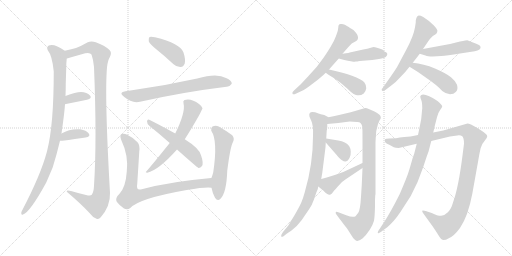
t = 0.00 s
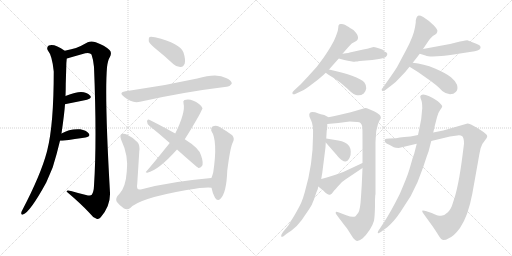
t = 3.37 s
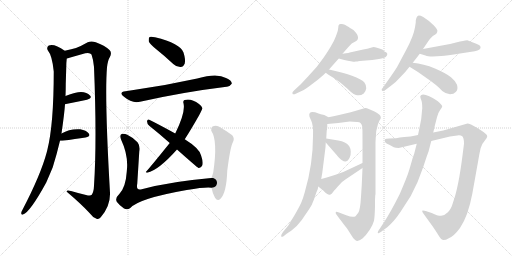
t = 6.73 s
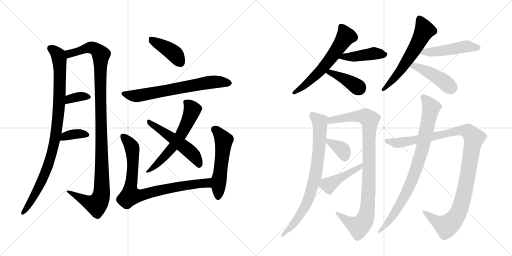
t = 10.10 s
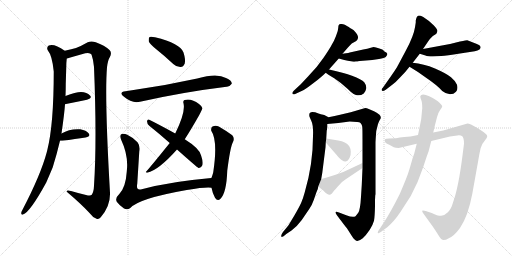
t = 13.46 s
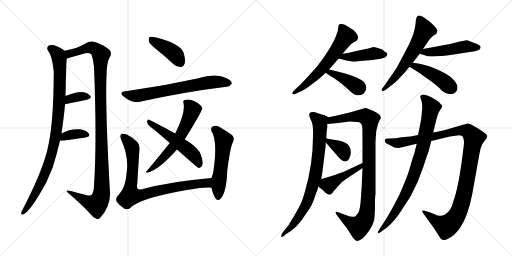
t = 16.83 s

The animated SVG that drew these frames (rendered in a browser with its animation timeline set to each time). Animation: 22 CSS @keyframes rules; one cycle of 16.83 s.

<svg version="1.1" viewBox="0 0 2048 1024" xmlns="http://www.w3.org/2000/svg">
  <g stroke="lightgray" stroke-dasharray="1,1" stroke-width="1" transform="scale(4, 4)">
    <line x1="0" y1="0" x2="256" y2="256"></line>
    <line x1="256" y1="0" x2="0" y2="256"></line>
    <line x1="128" y1="0" x2="128" y2="256"></line>
    <line x1="0" y1="128" x2="256" y2="128"></line>
    <line x1="256" y1="0" x2="512" y2="256"></line>
    <line x1="512" y1="0" x2="256" y2="256"></line>
    <line x1="384" y1="0" x2="384" y2="256"></line>
    <line x1="256" y1="128" x2="512" y2="128"></line>
  </g>
<g transform="scale(1, -1) translate(0, -850)">
   <style type="text/css">
    @keyframes keyframes0 {
      from {
       stroke: black;
       stroke-dashoffset: 959;
       stroke-width: 128;
       }
       76% {
       animation-timing-function: step-end;
       stroke: black;
       stroke-dashoffset: 0;
       stroke-width: 128;
       }
       to {
       stroke: black;
       stroke-width: 1024;
       }
       }
       #make-me-a-hanzi-animation-0 {
         animation: keyframes0 1.030436s both;
         animation-delay: 0.000000s;
         animation-timing-function: linear;
       }
    @keyframes keyframes1 {
      from {
       stroke: black;
       stroke-dashoffset: 1135;
       stroke-width: 128;
       }
       79% {
       animation-timing-function: step-end;
       stroke: black;
       stroke-dashoffset: 0;
       stroke-width: 128;
       }
       to {
       stroke: black;
       stroke-width: 1024;
       }
       }
       #make-me-a-hanzi-animation-1 {
         animation: keyframes1 1.173665s both;
         animation-delay: 1.030436s;
         animation-timing-function: linear;
       }
    @keyframes keyframes2 {
      from {
       stroke: black;
       stroke-dashoffset: 354;
       stroke-width: 128;
       }
       54% {
       animation-timing-function: step-end;
       stroke: black;
       stroke-dashoffset: 0;
       stroke-width: 128;
       }
       to {
       stroke: black;
       stroke-width: 1024;
       }
       }
       #make-me-a-hanzi-animation-2 {
         animation: keyframes2 0.538086s both;
         animation-delay: 2.204101s;
         animation-timing-function: linear;
       }
    @keyframes keyframes3 {
      from {
       stroke: black;
       stroke-dashoffset: 363;
       stroke-width: 128;
       }
       54% {
       animation-timing-function: step-end;
       stroke: black;
       stroke-dashoffset: 0;
       stroke-width: 128;
       }
       to {
       stroke: black;
       stroke-width: 1024;
       }
       }
       #make-me-a-hanzi-animation-3 {
         animation: keyframes3 0.545410s both;
         animation-delay: 2.742187s;
         animation-timing-function: linear;
       }
    @keyframes keyframes4 {
      from {
       stroke: black;
       stroke-dashoffset: 411;
       stroke-width: 128;
       }
       57% {
       animation-timing-function: step-end;
       stroke: black;
       stroke-dashoffset: 0;
       stroke-width: 128;
       }
       to {
       stroke: black;
       stroke-width: 1024;
       }
       }
       #make-me-a-hanzi-animation-4 {
         animation: keyframes4 0.584473s both;
         animation-delay: 3.287597s;
         animation-timing-function: linear;
       }
    @keyframes keyframes5 {
      from {
       stroke: black;
       stroke-dashoffset: 681;
       stroke-width: 128;
       }
       69% {
       animation-timing-function: step-end;
       stroke: black;
       stroke-dashoffset: 0;
       stroke-width: 128;
       }
       to {
       stroke: black;
       stroke-width: 1024;
       }
       }
       #make-me-a-hanzi-animation-5 {
         animation: keyframes5 0.804199s both;
         animation-delay: 3.872070s;
         animation-timing-function: linear;
       }
    @keyframes keyframes6 {
      from {
       stroke: black;
       stroke-dashoffset: 602;
       stroke-width: 128;
       }
       66% {
       animation-timing-function: step-end;
       stroke: black;
       stroke-dashoffset: 0;
       stroke-width: 128;
       }
       to {
       stroke: black;
       stroke-width: 1024;
       }
       }
       #make-me-a-hanzi-animation-6 {
         animation: keyframes6 0.739909s both;
         animation-delay: 4.676269s;
         animation-timing-function: linear;
       }
    @keyframes keyframes7 {
      from {
       stroke: black;
       stroke-dashoffset: 527;
       stroke-width: 128;
       }
       63% {
       animation-timing-function: step-end;
       stroke: black;
       stroke-dashoffset: 0;
       stroke-width: 128;
       }
       to {
       stroke: black;
       stroke-width: 1024;
       }
       }
       #make-me-a-hanzi-animation-7 {
         animation: keyframes7 0.678874s both;
         animation-delay: 5.416178s;
         animation-timing-function: linear;
       }
    @keyframes keyframes8 {
      from {
       stroke: black;
       stroke-dashoffset: 836;
       stroke-width: 128;
       }
       73% {
       animation-timing-function: step-end;
       stroke: black;
       stroke-dashoffset: 0;
       stroke-width: 128;
       }
       to {
       stroke: black;
       stroke-width: 1024;
       }
       }
       #make-me-a-hanzi-animation-8 {
         animation: keyframes8 0.930339s both;
         animation-delay: 6.095052s;
         animation-timing-function: linear;
       }
    @keyframes keyframes9 {
      from {
       stroke: black;
       stroke-dashoffset: 540;
       stroke-width: 128;
       }
       64% {
       animation-timing-function: step-end;
       stroke: black;
       stroke-dashoffset: 0;
       stroke-width: 128;
       }
       to {
       stroke: black;
       stroke-width: 1024;
       }
       }
       #make-me-a-hanzi-animation-9 {
         animation: keyframes9 0.689453s both;
         animation-delay: 7.025391s;
         animation-timing-function: linear;
       }
    @keyframes keyframes10 {
      from {
       stroke: black;
       stroke-dashoffset: 607;
       stroke-width: 128;
       }
       66% {
       animation-timing-function: step-end;
       stroke: black;
       stroke-dashoffset: 0;
       stroke-width: 128;
       }
       to {
       stroke: black;
       stroke-width: 1024;
       }
       }
       #make-me-a-hanzi-animation-10 {
         animation: keyframes10 0.743978s both;
         animation-delay: 7.714844s;
         animation-timing-function: linear;
       }
    @keyframes keyframes11 {
      from {
       stroke: black;
       stroke-dashoffset: 433;
       stroke-width: 128;
       }
       58% {
       animation-timing-function: step-end;
       stroke: black;
       stroke-dashoffset: 0;
       stroke-width: 128;
       }
       to {
       stroke: black;
       stroke-width: 1024;
       }
       }
       #make-me-a-hanzi-animation-11 {
         animation: keyframes11 0.602376s both;
         animation-delay: 8.458822s;
         animation-timing-function: linear;
       }
    @keyframes keyframes12 {
      from {
       stroke: black;
       stroke-dashoffset: 401;
       stroke-width: 128;
       }
       57% {
       animation-timing-function: step-end;
       stroke: black;
       stroke-dashoffset: 0;
       stroke-width: 128;
       }
       to {
       stroke: black;
       stroke-width: 1024;
       }
       }
       #make-me-a-hanzi-animation-12 {
         animation: keyframes12 0.576335s both;
         animation-delay: 9.061198s;
         animation-timing-function: linear;
       }
    @keyframes keyframes13 {
      from {
       stroke: black;
       stroke-dashoffset: 597;
       stroke-width: 128;
       }
       66% {
       animation-timing-function: step-end;
       stroke: black;
       stroke-dashoffset: 0;
       stroke-width: 128;
       }
       to {
       stroke: black;
       stroke-width: 1024;
       }
       }
       #make-me-a-hanzi-animation-13 {
         animation: keyframes13 0.735840s both;
         animation-delay: 9.637533s;
         animation-timing-function: linear;
       }
    @keyframes keyframes14 {
      from {
       stroke: black;
       stroke-dashoffset: 484;
       stroke-width: 128;
       }
       61% {
       animation-timing-function: step-end;
       stroke: black;
       stroke-dashoffset: 0;
       stroke-width: 128;
       }
       to {
       stroke: black;
       stroke-width: 1024;
       }
       }
       #make-me-a-hanzi-animation-14 {
         animation: keyframes14 0.643880s both;
         animation-delay: 10.373373s;
         animation-timing-function: linear;
       }
    @keyframes keyframes15 {
      from {
       stroke: black;
       stroke-dashoffset: 442;
       stroke-width: 128;
       }
       59% {
       animation-timing-function: step-end;
       stroke: black;
       stroke-dashoffset: 0;
       stroke-width: 128;
       }
       to {
       stroke: black;
       stroke-width: 1024;
       }
       }
       #make-me-a-hanzi-animation-15 {
         animation: keyframes15 0.609701s both;
         animation-delay: 11.017253s;
         animation-timing-function: linear;
       }
    @keyframes keyframes16 {
      from {
       stroke: black;
       stroke-dashoffset: 793;
       stroke-width: 128;
       }
       72% {
       animation-timing-function: step-end;
       stroke: black;
       stroke-dashoffset: 0;
       stroke-width: 128;
       }
       to {
       stroke: black;
       stroke-width: 1024;
       }
       }
       #make-me-a-hanzi-animation-16 {
         animation: keyframes16 0.895345s both;
         animation-delay: 11.626954s;
         animation-timing-function: linear;
       }
    @keyframes keyframes17 {
      from {
       stroke: black;
       stroke-dashoffset: 968;
       stroke-width: 128;
       }
       76% {
       animation-timing-function: step-end;
       stroke: black;
       stroke-dashoffset: 0;
       stroke-width: 128;
       }
       to {
       stroke: black;
       stroke-width: 1024;
       }
       }
       #make-me-a-hanzi-animation-17 {
         animation: keyframes17 1.037760s both;
         animation-delay: 12.522299s;
         animation-timing-function: linear;
       }
    @keyframes keyframes18 {
      from {
       stroke: black;
       stroke-dashoffset: 360;
       stroke-width: 128;
       }
       54% {
       animation-timing-function: step-end;
       stroke: black;
       stroke-dashoffset: 0;
       stroke-width: 128;
       }
       to {
       stroke: black;
       stroke-width: 1024;
       }
       }
       #make-me-a-hanzi-animation-18 {
         animation: keyframes18 0.542969s both;
         animation-delay: 13.560059s;
         animation-timing-function: linear;
       }
    @keyframes keyframes19 {
      from {
       stroke: black;
       stroke-dashoffset: 445;
       stroke-width: 128;
       }
       59% {
       animation-timing-function: step-end;
       stroke: black;
       stroke-dashoffset: 0;
       stroke-width: 128;
       }
       to {
       stroke: black;
       stroke-width: 1024;
       }
       }
       #make-me-a-hanzi-animation-19 {
         animation: keyframes19 0.612142s both;
         animation-delay: 14.103028s;
         animation-timing-function: linear;
       }
    @keyframes keyframes20 {
      from {
       stroke: black;
       stroke-dashoffset: 1113;
       stroke-width: 128;
       }
       78% {
       animation-timing-function: step-end;
       stroke: black;
       stroke-dashoffset: 0;
       stroke-width: 128;
       }
       to {
       stroke: black;
       stroke-width: 1024;
       }
       }
       #make-me-a-hanzi-animation-20 {
         animation: keyframes20 1.155762s both;
         animation-delay: 14.715170s;
         animation-timing-function: linear;
       }
    @keyframes keyframes21 {
      from {
       stroke: black;
       stroke-dashoffset: 864;
       stroke-width: 128;
       }
       74% {
       animation-timing-function: step-end;
       stroke: black;
       stroke-dashoffset: 0;
       stroke-width: 128;
       }
       to {
       stroke: black;
       stroke-width: 1024;
       }
       }
       #make-me-a-hanzi-animation-21 {
         animation: keyframes21 0.953125s both;
         animation-delay: 15.870932s;
         animation-timing-function: linear;
       }
</style>
<path d="M 246.0 316.0 Q 258.0 400.0 260.0 433.0 L 262.0 466.0 Q 263.0 491.0 263.0 514.0 Q 264.0 548.0 265.0 581.0 Q 265.0 599.0 267.0 616.0 C 269.0 641.0 269.0 641.0 259.0 647.0 Q 217.0 677.0 195.0 668.0 Q 185.0 661.0 191.0 649.0 Q 209.0 627.0 215.0 564.0 Q 215.0 351.0 189.0 249.0 Q 188.0 246.0 187.0 241.0 Q 163.0 151.0 90.0 11.0 Q 86.0 5.0 85.0 -1.0 Q 84.0 -11.0 92.0 -8.0 Q 120.0 1.0 185.0 120.0 Q 198.0 150.0 211.0 181.0 Q 227.0 232.0 240.0 287.0 L 246.0 316.0 Z" fill="lightgray"></path> 
<path d="M 267.0 616.0 Q 271.0 617.0 278.0 619.0 Q 309.0 628.0 341.0 637.0 Q 360.0 641.0 366.0 632.0 Q 373.0 613.0 376.0 582.0 Q 388.0 287.0 376.0 107.0 Q 375.0 82.0 367.0 71.0 Q 363.0 65.0 344.0 70.0 Q 314.0 77.0 284.0 86.0 Q 265.0 92.0 267.0 83.0 Q 325.0 34.0 359.0 -3.0 Q 372.0 -21.0 386.0 -25.0 Q 395.0 -29.0 403.0 -19.0 Q 442.0 26.0 440.0 79.0 Q 418.0 463.0 428.0 581.0 Q 431.0 608.0 439.0 621.0 Q 449.0 640.0 438.0 650.0 Q 419.0 668.0 383.0 681.0 Q 365.0 688.0 351.0 681.0 Q 323.0 665.0 304.0 658.0 Q 288.0 654.0 259.0 647.0 C 230.0 640.0 238.0 608.0 267.0 616.0 Z" fill="lightgray"></path> 
<path d="M 260.0 433.0 Q 261.0 434.0 264.0 434.0 Q 312.0 444.0 348.0 451.0 Q 370.0 457.0 360.0 468.0 Q 348.0 481.0 324.0 482.0 Q 303.0 482.0 262.0 466.0 C 234.0 455.0 231.0 425.0 260.0 433.0 Z" fill="lightgray"></path> 
<path d="M 240.0 287.0 Q 244.0 287.0 249.0 287.0 Q 303.0 294.0 342.0 300.0 Q 364.0 304.0 355.0 316.0 Q 345.0 329.0 321.0 333.0 Q 279.0 336.0 246.0 316.0 C 220.0 301.0 210.0 287.0 240.0 287.0 Z" fill="lightgray"></path> 
<path d="M 625.0 653.0 Q 659.0 626.0 693.0 594.0 Q 706.0 581.0 723.0 582.0 Q 733.0 582.0 739.0 596.0 Q 743.0 611.0 734.0 640.0 Q 722.0 676.0 620.0 701.0 Q 604.0 705.0 598.0 702.0 Q 594.0 698.0 595.0 685.0 Q 598.0 675.0 625.0 653.0 Z" fill="lightgray"></path> 
<path d="M 502.0 485.0 Q 472.0 481.0 496.0 463.0 Q 529.0 435.0 560.0 443.0 Q 734.0 482.0 906.0 503.0 Q 918.0 502.0 927.0 515.0 Q 928.0 528.0 904.0 538.0 Q 868.0 559.0 789.0 536.0 Q 663.0 508.0 528.0 489.0 Q 515.0 488.0 502.0 485.0 Z" fill="lightgray"></path> 
<path d="M 739.0 293.0 Q 763.0 330.0 796.0 388.0 Q 809.0 413.0 810.0 417.0 Q 809.0 424.0 796.0 434.0 Q 765.0 458.0 738.0 450.0 Q 731.0 447.0 734.0 437.0 Q 743.0 401.0 701.0 316.0 L 679.0 278.0 Q 609.0 191.0 586.0 165.0 Q 579.0 161.0 589.0 159.0 Q 634.0 169.0 708.0 252.0 L 739.0 293.0 Z" fill="lightgray"></path> 
<path d="M 708.0 252.0 Q 789.0 180.0 794.0 178.0 Q 801.0 177.0 807.0 185.0 Q 816.0 195.0 804.0 229.0 Q 797.0 257.0 739.0 293.0 L 701.0 316.0 Q 634.0 353.0 597.0 371.0 Q 590.0 375.0 588.0 365.0 Q 588.0 355.0 597.0 347.0 Q 636.0 316.0 679.0 278.0 L 708.0 252.0 Z" fill="lightgray"></path> 
<path d="M 845.0 138.0 Q 688.0 125.0 567.0 93.0 Q 543.0 86.0 549.0 115.0 Q 553.0 178.0 557.0 243.0 Q 561.0 268.0 550.0 281.0 Q 534.0 299.0 509.0 311.0 Q 497.0 317.0 487.0 314.0 Q 477.0 310.0 485.0 290.0 Q 515.0 227.0 507.0 163.0 Q 503.0 102.0 478.0 75.0 Q 459.0 57.0 467.0 43.0 Q 479.0 27.0 496.0 16.0 Q 509.0 9.0 520.0 17.0 Q 553.0 56.0 747.0 90.0 Q 825.0 103.0 846.0 99.0 C 876.0 98.0 875.0 141.0 845.0 138.0 Z" fill="lightgray"></path> 
<path d="M 846.0 99.0 Q 850.0 77.0 860.0 59.0 Q 870.0 43.0 882.0 55.0 Q 906.0 79.0 909.0 167.0 Q 921.0 261.0 931.0 280.0 Q 940.0 296.0 929.0 309.0 Q 908.0 325.0 875.0 344.0 Q 862.0 351.0 850.0 344.0 Q 843.0 340.0 845.0 327.0 Q 872.0 288.0 853.0 161.0 Q 850.0 149.0 846.0 139.0 Q 845.0 139.0 845.0 138.0 C 840.0 127.0 840.0 127.0 846.0 99.0 Z" fill="lightgray"></path> 
<path d="M 1370.0 635.5 L 1390.0 658.5 Q 1400.0 669.5 1407.0 676.5 L 1425.0 686.5 Q 1438.0 696.5 1428.0 713.5 Q 1417.0 728.5 1412.0 731.5 Q 1407.0 734.5 1403.5 736.5 Q 1400.0 738.5 1397.5 740.0 Q 1395.0 741.5 1391.5 744.0 Q 1388.0 746.5 1383.0 749.5 Q 1378.0 752.5 1367.5 754.0 Q 1357.0 755.5 1356.0 751.5 Q 1353.0 750.5 1353.0 739.0 Q 1353.0 727.5 1344.0 706.5 Q 1336.0 685.5 1327.0 671.5 Q 1320.0 657.5 1293.5 618.5 Q 1267.0 579.5 1233.0 545.5 L 1203.0 513.5 L 1176.0 488.5 Q 1167.0 480.5 1170.0 475.0 Q 1173.0 469.5 1185.0 476.5 L 1213.0 489.5 Q 1224.0 494.5 1255.5 519.0 Q 1287.0 543.5 1303.0 559.5 L 1316.0 572.5 L 1355.0 616.5 L 1370.0 635.5 Z" fill="lightgray"></path> 
<path d="M 1439.0 606.5 L 1489.0 610.5 L 1516.0 614.5 Q 1538.0 619.5 1543.0 622.5 Q 1558.0 637.5 1538.0 644.5 Q 1535.0 647.5 1532.0 650.5 L 1529.0 652.5 Q 1504.0 662.5 1494.0 662.5 L 1469.0 655.5 L 1453.0 652.5 L 1399.0 640.5 Q 1394.0 638.5 1384.0 637.5 L 1370.0 635.5 C 1340.0 631.5 1326.0 624.5 1355.0 616.5 L 1377.0 610.5 Q 1408.0 603.5 1420.0 603.5 L 1422.0 604.5 L 1430.0 604.5 Q 1431.0 605.5 1439.0 606.5 Z" fill="lightgray"></path> 
<path d="M 1303.0 559.5 Q 1311.0 553.5 1337.0 537.5 Q 1363.0 520.5 1390.0 495.5 Q 1416.0 469.5 1428.0 469.5 Q 1442.0 466.5 1455.0 476.5 Q 1463.0 484.5 1465.0 497.5 Q 1466.0 509.5 1457.0 521.5 Q 1447.0 532.5 1408.0 547.5 Q 1369.0 561.5 1316.0 572.5 C 1287.0 578.5 1279.0 576.5 1303.0 559.5 Z" fill="lightgray"></path> 
<path d="M 1692.0 654.5 L 1713.0 685.5 Q 1727.0 704.5 1734.5 708.5 Q 1742.0 712.5 1746.0 716.5 Q 1750.0 723.5 1749.5 728.5 Q 1749.0 733.5 1734.5 749.5 Q 1720.0 765.5 1693.0 782.5 Q 1676.0 790.5 1670.5 786.5 Q 1665.0 782.5 1663.0 768.5 L 1663.0 760.5 L 1660.0 741.5 Q 1655.0 707.5 1623.5 648.0 Q 1592.0 588.5 1589.0 583.5 L 1578.0 566.5 Q 1566.0 548.5 1532.0 500.5 Q 1524.0 492.5 1527.5 488.0 Q 1531.0 483.5 1543.0 491.5 L 1569.0 511.5 Q 1583.0 521.5 1601.0 541.5 Q 1623.0 563.5 1638.0 583.5 L 1651.0 599.5 L 1679.0 635.5 L 1692.0 654.5 Z" fill="lightgray"></path> 
<path d="M 1840.0 636.5 L 1899.0 645.5 Q 1911.0 647.5 1918.0 652.5 Q 1924.0 658.5 1922.0 663.5 Q 1920.0 668.5 1916.0 670.5 L 1905.0 675.5 L 1869.0 689.5 Q 1867.0 689.5 1840.0 684.5 L 1800.0 674.5 L 1692.0 654.5 C 1663.0 649.5 1650.0 644.5 1679.0 635.5 L 1702.0 628.5 Q 1710.0 624.5 1731.0 624.5 L 1765.0 626.5 Q 1786.0 627.5 1840.0 636.5 Z" fill="lightgray"></path> 
<path d="M 1638.0 583.5 Q 1674.0 562.5 1703.0 540.5 Q 1749.0 509.5 1769.0 486.5 Q 1785.0 473.5 1800.0 473.5 Q 1815.0 473.5 1824.0 483.5 Q 1833.0 492.5 1828.0 511.5 Q 1822.0 526.5 1804.0 541.5 Q 1786.0 556.5 1740.0 576.5 Q 1694.0 595.5 1651.0 599.5 C 1621.0 602.5 1612.0 598.5 1638.0 583.5 Z" fill="lightgray"></path> 
<path d="M 1314.0 381.5 L 1297.0 390.5 Q 1281.0 394.5 1274.0 396.5 Q 1231.0 411.5 1238.0 383.5 L 1245.0 367.5 Q 1254.0 349.5 1252.0 305.5 Q 1252.0 193.5 1219.0 81.5 Q 1212.0 56.5 1206.0 42.5 Q 1200.0 27.5 1178.0 -10.5 L 1154.0 -50.5 L 1132.0 -77.5 Q 1123.0 -89.5 1125.0 -96.5 Q 1129.0 -100.5 1145.0 -85.5 L 1166.0 -71.5 Q 1188.0 -55.5 1207.0 -29.5 L 1237.0 14.5 Q 1249.0 32.5 1255.0 50.5 L 1265.0 79.5 Q 1273.0 95.5 1273.0 104.5 L 1285.0 134.5 L 1285.0 135.5 L 1289.0 158.5 L 1302.0 261.5 L 1303.0 280.5 L 1305.0 296.5 L 1307.0 329.5 L 1308.0 330.5 L 1308.0 333.5 L 1309.0 342.5 L 1309.0 354.5 C 1310.0 383.5 1318.0 379.5 1314.0 381.5 Z" fill="lightgray"></path> 
<path d="M 1501.0 68.5 Q 1501.0 70.5 1502.0 73.5 L 1502.0 276.5 Q 1502.0 288.5 1505.0 326.5 L 1512.0 354.5 Q 1514.0 360.5 1519.0 370.5 Q 1528.0 380.5 1518.0 391.5 Q 1507.0 401.5 1496.0 405.5 L 1475.0 414.5 Q 1467.0 418.5 1461.0 418.5 L 1403.0 401.5 L 1356.0 390.5 Q 1342.0 386.5 1314.0 381.5 C 1285.0 375.5 1279.0 351.5 1309.0 354.5 L 1353.0 358.5 L 1399.0 364.5 Q 1436.0 364.5 1442.0 358.5 Q 1448.0 352.5 1449.0 343.5 Q 1450.0 334.5 1450.0 295.5 L 1450.0 198.5 L 1450.0 178.5 L 1447.0 110.5 L 1444.0 63.5 Q 1441.0 10.5 1433.0 -0.5 L 1422.0 -14.5 Q 1412.0 -21.5 1385.0 -10.5 L 1356.0 0.5 Q 1345.0 4.5 1343.0 2.5 Q 1341.0 -2.5 1347.0 -9.5 L 1362.0 -29.5 Q 1386.0 -61.5 1387.0 -61.5 L 1408.0 -94.5 Q 1419.0 -111.5 1428.0 -113.5 Q 1436.0 -114.5 1451.0 -102.5 Q 1465.0 -89.5 1479.0 -68.5 Q 1492.0 -47.5 1496.0 -32.5 Q 1499.0 -17.5 1500.0 26.5 L 1500.0 50.5 L 1501.0 68.5 Z" fill="lightgray"></path> 
<path d="M 1303.0 280.5 L 1345.0 232.5 Q 1360.0 213.5 1368.0 209.5 Q 1386.0 195.5 1398.0 218.5 Q 1404.0 230.5 1403.0 244.5 Q 1402.0 257.5 1397.0 265.5 Q 1383.0 284.5 1353.0 288.5 L 1305.0 296.5 C 1286.0 299.5 1286.0 299.5 1303.0 280.5 Z" fill="lightgray"></path> 
<path d="M 1273.0 104.5 L 1293.0 88.5 Q 1312.0 68.5 1320.0 71.5 Q 1327.0 74.5 1333.0 83.5 Q 1339.0 91.5 1356.0 109.5 Q 1372.0 127.5 1383.0 133.5 L 1450.0 178.5 C 1475.0 195.5 1477.0 211.5 1450.0 198.5 L 1373.0 162.5 L 1339.0 150.5 L 1307.0 140.5 L 1285.0 134.5 C 1256.0 126.5 1250.0 123.5 1273.0 104.5 Z" fill="lightgray"></path> 
<path d="M 1672.0 310.5 L 1642.0 304.5 L 1617.0 302.5 Q 1607.0 301.5 1599.0 300.5 L 1584.0 297.5 L 1557.0 296.5 Q 1542.0 295.5 1540.0 293.5 Q 1538.0 291.5 1540.0 282.5 Q 1543.0 277.5 1559.0 270.5 L 1575.0 261.5 Q 1582.0 258.5 1595.0 258.5 L 1667.0 275.5 L 1725.0 286.5 L 1800.0 304.5 L 1829.0 308.5 Q 1844.0 309.5 1847.0 306.5 Q 1856.0 302.5 1856.0 275.5 L 1850.0 228.5 Q 1834.0 100.5 1812.0 40.5 Q 1805.0 14.5 1791.5 1.0 Q 1778.0 -12.5 1764.5 -13.0 Q 1751.0 -13.5 1727.0 -1.5 L 1706.0 5.5 Q 1691.0 9.5 1689.0 7.5 Q 1688.0 4.5 1692.0 -1.5 L 1731.0 -55.5 Q 1750.0 -83.5 1757.0 -96.0 Q 1764.0 -108.5 1772.0 -110.0 Q 1780.0 -111.5 1797.0 -101.5 Q 1816.0 -93.5 1840.0 -61.5 Q 1872.0 -14.5 1889.0 74.5 L 1913.0 208.5 Q 1918.0 238.5 1922.5 257.0 Q 1927.0 275.5 1938.0 286.5 Q 1949.0 297.5 1949.0 305.5 Q 1949.0 313.5 1922.0 330.5 L 1906.0 340.5 L 1884.0 352.5 Q 1874.0 356.5 1870.0 356.5 L 1773.0 328.5 L 1733.0 320.5 L 1672.0 310.5 Z" fill="lightgray"></path> 
<path d="M 1681.0 465.5 Q 1681.0 459.5 1685.0 450.0 Q 1689.0 440.5 1689.0 417.5 L 1688.0 407.5 L 1687.0 396.5 Q 1686.0 376.5 1681.0 354.5 L 1672.0 310.5 L 1667.0 275.5 L 1657.0 236.5 Q 1657.0 235.5 1655.0 230.5 L 1650.0 216.5 Q 1647.0 205.5 1638.0 174.0 Q 1629.0 142.5 1599.0 74.5 Q 1562.0 0.5 1536.0 -38.5 L 1519.0 -64.5 Q 1509.0 -78.5 1511.5 -82.0 Q 1514.0 -85.5 1531.0 -71.5 L 1549.0 -58.5 Q 1576.0 -35.5 1601.0 1.5 L 1643.0 66.5 Q 1673.0 121.5 1693.0 182.5 Q 1713.0 243.5 1714.0 243.5 L 1725.0 286.5 L 1733.0 320.5 L 1740.0 350.5 L 1748.0 381.5 Q 1752.0 398.5 1760.5 410.0 Q 1769.0 421.5 1769.0 425.0 Q 1769.0 428.5 1758.0 439.5 Q 1747.0 450.5 1717.0 465.5 Q 1686.0 478.5 1681.0 465.5 Z" fill="lightgray"></path> 
      <clipPath id="make-me-a-hanzi-clip-0">
      <path d="M 246.0 316.0 Q 258.0 400.0 260.0 433.0 L 262.0 466.0 Q 263.0 491.0 263.0 514.0 Q 264.0 548.0 265.0 581.0 Q 265.0 599.0 267.0 616.0 C 269.0 641.0 269.0 641.0 259.0 647.0 Q 217.0 677.0 195.0 668.0 Q 185.0 661.0 191.0 649.0 Q 209.0 627.0 215.0 564.0 Q 215.0 351.0 189.0 249.0 Q 188.0 246.0 187.0 241.0 Q 163.0 151.0 90.0 11.0 Q 86.0 5.0 85.0 -1.0 Q 84.0 -11.0 92.0 -8.0 Q 120.0 1.0 185.0 120.0 Q 198.0 150.0 211.0 181.0 Q 227.0 232.0 240.0 287.0 L 246.0 316.0 Z" fill="lightgray"></path>
      </clipPath>
      <path clip-path="url(#make-me-a-hanzi-clip-0)" d="M 202.0 657.0 L 233.0 630.0 L 239.0 587.0 L 238.0 462.0 L 227.0 329.0 L 204.0 223.0 L 164.0 117.0 L 92.0 -1.0 " fill="none" id="make-me-a-hanzi-animation-0" stroke-dasharray="831 1662" stroke-linecap="round"></path>

      <clipPath id="make-me-a-hanzi-clip-1">
      <path d="M 267.0 616.0 Q 271.0 617.0 278.0 619.0 Q 309.0 628.0 341.0 637.0 Q 360.0 641.0 366.0 632.0 Q 373.0 613.0 376.0 582.0 Q 388.0 287.0 376.0 107.0 Q 375.0 82.0 367.0 71.0 Q 363.0 65.0 344.0 70.0 Q 314.0 77.0 284.0 86.0 Q 265.0 92.0 267.0 83.0 Q 325.0 34.0 359.0 -3.0 Q 372.0 -21.0 386.0 -25.0 Q 395.0 -29.0 403.0 -19.0 Q 442.0 26.0 440.0 79.0 Q 418.0 463.0 428.0 581.0 Q 431.0 608.0 439.0 621.0 Q 449.0 640.0 438.0 650.0 Q 419.0 668.0 383.0 681.0 Q 365.0 688.0 351.0 681.0 Q 323.0 665.0 304.0 658.0 Q 288.0 654.0 259.0 647.0 C 230.0 640.0 238.0 608.0 267.0 616.0 Z" fill="lightgray"></path>
      </clipPath>
      <path clip-path="url(#make-me-a-hanzi-clip-1)" d="M 271.0 623.0 L 288.0 639.0 L 366.0 660.0 L 382.0 654.0 L 404.0 631.0 L 401.0 497.0 L 408.0 223.0 L 408.0 89.0 L 400.0 51.0 L 386.0 32.0 L 354.0 40.0 L 276.0 81.0 " fill="none" id="make-me-a-hanzi-animation-1" stroke-dasharray="1007 2014" stroke-linecap="round"></path>

      <clipPath id="make-me-a-hanzi-clip-2">
      <path d="M 260.0 433.0 Q 261.0 434.0 264.0 434.0 Q 312.0 444.0 348.0 451.0 Q 370.0 457.0 360.0 468.0 Q 348.0 481.0 324.0 482.0 Q 303.0 482.0 262.0 466.0 C 234.0 455.0 231.0 425.0 260.0 433.0 Z" fill="lightgray"></path>
      </clipPath>
      <path clip-path="url(#make-me-a-hanzi-clip-2)" d="M 261.0 438.0 L 290.0 458.0 L 321.0 464.0 L 352.0 461.0 " fill="none" id="make-me-a-hanzi-animation-2" stroke-dasharray="226 452" stroke-linecap="round"></path>

      <clipPath id="make-me-a-hanzi-clip-3">
      <path d="M 240.0 287.0 Q 244.0 287.0 249.0 287.0 Q 303.0 294.0 342.0 300.0 Q 364.0 304.0 355.0 316.0 Q 345.0 329.0 321.0 333.0 Q 279.0 336.0 246.0 316.0 C 220.0 301.0 210.0 287.0 240.0 287.0 Z" fill="lightgray"></path>
      </clipPath>
      <path clip-path="url(#make-me-a-hanzi-clip-3)" d="M 245.0 294.0 L 260.0 306.0 L 285.0 312.0 L 324.0 315.0 L 346.0 310.0 " fill="none" id="make-me-a-hanzi-animation-3" stroke-dasharray="235 470" stroke-linecap="round"></path>

      <clipPath id="make-me-a-hanzi-clip-4">
      <path d="M 625.0 653.0 Q 659.0 626.0 693.0 594.0 Q 706.0 581.0 723.0 582.0 Q 733.0 582.0 739.0 596.0 Q 743.0 611.0 734.0 640.0 Q 722.0 676.0 620.0 701.0 Q 604.0 705.0 598.0 702.0 Q 594.0 698.0 595.0 685.0 Q 598.0 675.0 625.0 653.0 Z" fill="lightgray"></path>
      </clipPath>
      <path clip-path="url(#make-me-a-hanzi-clip-4)" d="M 603.0 696.0 L 693.0 639.0 L 721.0 600.0 " fill="none" id="make-me-a-hanzi-animation-4" stroke-dasharray="283 566" stroke-linecap="round"></path>

      <clipPath id="make-me-a-hanzi-clip-5">
      <path d="M 502.0 485.0 Q 472.0 481.0 496.0 463.0 Q 529.0 435.0 560.0 443.0 Q 734.0 482.0 906.0 503.0 Q 918.0 502.0 927.0 515.0 Q 928.0 528.0 904.0 538.0 Q 868.0 559.0 789.0 536.0 Q 663.0 508.0 528.0 489.0 Q 515.0 488.0 502.0 485.0 Z" fill="lightgray"></path>
      </clipPath>
      <path clip-path="url(#make-me-a-hanzi-clip-5)" d="M 497.0 475.0 L 535.0 466.0 L 563.0 468.0 L 838.0 521.0 L 916.0 517.0 " fill="none" id="make-me-a-hanzi-animation-5" stroke-dasharray="553 1106" stroke-linecap="round"></path>

      <clipPath id="make-me-a-hanzi-clip-6">
      <path d="M 739.0 293.0 Q 763.0 330.0 796.0 388.0 Q 809.0 413.0 810.0 417.0 Q 809.0 424.0 796.0 434.0 Q 765.0 458.0 738.0 450.0 Q 731.0 447.0 734.0 437.0 Q 743.0 401.0 701.0 316.0 L 679.0 278.0 Q 609.0 191.0 586.0 165.0 Q 579.0 161.0 589.0 159.0 Q 634.0 169.0 708.0 252.0 L 739.0 293.0 Z" fill="lightgray"></path>
      </clipPath>
      <path clip-path="url(#make-me-a-hanzi-clip-6)" d="M 746.0 440.0 L 770.0 411.0 L 724.0 311.0 L 687.0 257.0 L 592.0 164.0 " fill="none" id="make-me-a-hanzi-animation-6" stroke-dasharray="474 948" stroke-linecap="round"></path>

      <clipPath id="make-me-a-hanzi-clip-7">
      <path d="M 708.0 252.0 Q 789.0 180.0 794.0 178.0 Q 801.0 177.0 807.0 185.0 Q 816.0 195.0 804.0 229.0 Q 797.0 257.0 739.0 293.0 L 701.0 316.0 Q 634.0 353.0 597.0 371.0 Q 590.0 375.0 588.0 365.0 Q 588.0 355.0 597.0 347.0 Q 636.0 316.0 679.0 278.0 L 708.0 252.0 Z" fill="lightgray"></path>
      </clipPath>
      <path clip-path="url(#make-me-a-hanzi-clip-7)" d="M 597.0 362.0 L 760.0 244.0 L 787.0 213.0 L 798.0 186.0 " fill="none" id="make-me-a-hanzi-animation-7" stroke-dasharray="399 798" stroke-linecap="round"></path>

      <clipPath id="make-me-a-hanzi-clip-8">
      <path d="M 845.0 138.0 Q 688.0 125.0 567.0 93.0 Q 543.0 86.0 549.0 115.0 Q 553.0 178.0 557.0 243.0 Q 561.0 268.0 550.0 281.0 Q 534.0 299.0 509.0 311.0 Q 497.0 317.0 487.0 314.0 Q 477.0 310.0 485.0 290.0 Q 515.0 227.0 507.0 163.0 Q 503.0 102.0 478.0 75.0 Q 459.0 57.0 467.0 43.0 Q 479.0 27.0 496.0 16.0 Q 509.0 9.0 520.0 17.0 Q 553.0 56.0 747.0 90.0 Q 825.0 103.0 846.0 99.0 C 876.0 98.0 875.0 141.0 845.0 138.0 Z" fill="lightgray"></path>
      </clipPath>
      <path clip-path="url(#make-me-a-hanzi-clip-8)" d="M 493.0 304.0 L 520.0 274.0 L 530.0 252.0 L 532.0 194.0 L 522.0 68.0 L 572.0 70.0 L 692.0 100.0 L 804.0 117.0 L 828.0 118.0 L 843.0 105.0 " fill="none" id="make-me-a-hanzi-animation-8" stroke-dasharray="708 1416" stroke-linecap="round"></path>

      <clipPath id="make-me-a-hanzi-clip-9">
      <path d="M 846.0 99.0 Q 850.0 77.0 860.0 59.0 Q 870.0 43.0 882.0 55.0 Q 906.0 79.0 909.0 167.0 Q 921.0 261.0 931.0 280.0 Q 940.0 296.0 929.0 309.0 Q 908.0 325.0 875.0 344.0 Q 862.0 351.0 850.0 344.0 Q 843.0 340.0 845.0 327.0 Q 872.0 288.0 853.0 161.0 Q 850.0 149.0 846.0 139.0 Q 845.0 139.0 845.0 138.0 C 840.0 127.0 840.0 127.0 846.0 99.0 Z" fill="lightgray"></path>
      </clipPath>
      <path clip-path="url(#make-me-a-hanzi-clip-9)" d="M 859.0 332.0 L 895.0 289.0 L 872.0 62.0 " fill="none" id="make-me-a-hanzi-animation-9" stroke-dasharray="412 824" stroke-linecap="round"></path>

      <clipPath id="make-me-a-hanzi-clip-10">
      <path d="M 1370.0 635.5 L 1390.0 658.5 Q 1400.0 669.5 1407.0 676.5 L 1425.0 686.5 Q 1438.0 696.5 1428.0 713.5 Q 1417.0 728.5 1412.0 731.5 Q 1407.0 734.5 1403.5 736.5 Q 1400.0 738.5 1397.5 740.0 Q 1395.0 741.5 1391.5 744.0 Q 1388.0 746.5 1383.0 749.5 Q 1378.0 752.5 1367.5 754.0 Q 1357.0 755.5 1356.0 751.5 Q 1353.0 750.5 1353.0 739.0 Q 1353.0 727.5 1344.0 706.5 Q 1336.0 685.5 1327.0 671.5 Q 1320.0 657.5 1293.5 618.5 Q 1267.0 579.5 1233.0 545.5 L 1203.0 513.5 L 1176.0 488.5 Q 1167.0 480.5 1170.0 475.0 Q 1173.0 469.5 1185.0 476.5 L 1213.0 489.5 Q 1224.0 494.5 1255.5 519.0 Q 1287.0 543.5 1303.0 559.5 L 1316.0 572.5 L 1355.0 616.5 L 1370.0 635.5 Z" fill="lightgray"></path>
      </clipPath>
      <path clip-path="url(#make-me-a-hanzi-clip-10)" d="M 1364.0 743.5 L 1383.0 705.5 L 1354.0 659.5 L 1291.0 577.5 L 1239.0 525.5 L 1177.0 479.5 " fill="none" id="make-me-a-hanzi-animation-10" stroke-dasharray="479 958" stroke-linecap="round"></path>

      <clipPath id="make-me-a-hanzi-clip-11">
      <path d="M 1439.0 606.5 L 1489.0 610.5 L 1516.0 614.5 Q 1538.0 619.5 1543.0 622.5 Q 1558.0 637.5 1538.0 644.5 Q 1535.0 647.5 1532.0 650.5 L 1529.0 652.5 Q 1504.0 662.5 1494.0 662.5 L 1469.0 655.5 L 1453.0 652.5 L 1399.0 640.5 Q 1394.0 638.5 1384.0 637.5 L 1370.0 635.5 C 1340.0 631.5 1326.0 624.5 1355.0 616.5 L 1377.0 610.5 Q 1408.0 603.5 1420.0 603.5 L 1422.0 604.5 L 1430.0 604.5 Q 1431.0 605.5 1439.0 606.5 Z" fill="lightgray"></path>
      </clipPath>
      <path clip-path="url(#make-me-a-hanzi-clip-11)" d="M 1362.0 619.5 L 1502.0 636.5 L 1538.0 632.5 " fill="none" id="make-me-a-hanzi-animation-11" stroke-dasharray="305 610" stroke-linecap="round"></path>

      <clipPath id="make-me-a-hanzi-clip-12">
      <path d="M 1303.0 559.5 Q 1311.0 553.5 1337.0 537.5 Q 1363.0 520.5 1390.0 495.5 Q 1416.0 469.5 1428.0 469.5 Q 1442.0 466.5 1455.0 476.5 Q 1463.0 484.5 1465.0 497.5 Q 1466.0 509.5 1457.0 521.5 Q 1447.0 532.5 1408.0 547.5 Q 1369.0 561.5 1316.0 572.5 C 1287.0 578.5 1279.0 576.5 1303.0 559.5 Z" fill="lightgray"></path>
      </clipPath>
      <path clip-path="url(#make-me-a-hanzi-clip-12)" d="M 1309.0 560.5 L 1323.0 560.5 L 1368.0 540.5 L 1437.0 496.5 " fill="none" id="make-me-a-hanzi-animation-12" stroke-dasharray="273 546" stroke-linecap="round"></path>

      <clipPath id="make-me-a-hanzi-clip-13">
      <path d="M 1692.0 654.5 L 1713.0 685.5 Q 1727.0 704.5 1734.5 708.5 Q 1742.0 712.5 1746.0 716.5 Q 1750.0 723.5 1749.5 728.5 Q 1749.0 733.5 1734.5 749.5 Q 1720.0 765.5 1693.0 782.5 Q 1676.0 790.5 1670.5 786.5 Q 1665.0 782.5 1663.0 768.5 L 1663.0 760.5 L 1660.0 741.5 Q 1655.0 707.5 1623.5 648.0 Q 1592.0 588.5 1589.0 583.5 L 1578.0 566.5 Q 1566.0 548.5 1532.0 500.5 Q 1524.0 492.5 1527.5 488.0 Q 1531.0 483.5 1543.0 491.5 L 1569.0 511.5 Q 1583.0 521.5 1601.0 541.5 Q 1623.0 563.5 1638.0 583.5 L 1651.0 599.5 L 1679.0 635.5 L 1692.0 654.5 Z" fill="lightgray"></path>
      </clipPath>
      <path clip-path="url(#make-me-a-hanzi-clip-13)" d="M 1676.0 777.5 L 1697.0 733.5 L 1692.0 715.5 L 1611.0 580.5 L 1535.0 492.5 " fill="none" id="make-me-a-hanzi-animation-13" stroke-dasharray="469 938" stroke-linecap="round"></path>

      <clipPath id="make-me-a-hanzi-clip-14">
      <path d="M 1840.0 636.5 L 1899.0 645.5 Q 1911.0 647.5 1918.0 652.5 Q 1924.0 658.5 1922.0 663.5 Q 1920.0 668.5 1916.0 670.5 L 1905.0 675.5 L 1869.0 689.5 Q 1867.0 689.5 1840.0 684.5 L 1800.0 674.5 L 1692.0 654.5 C 1663.0 649.5 1650.0 644.5 1679.0 635.5 L 1702.0 628.5 Q 1710.0 624.5 1731.0 624.5 L 1765.0 626.5 Q 1786.0 627.5 1840.0 636.5 Z" fill="lightgray"></path>
      </clipPath>
      <path clip-path="url(#make-me-a-hanzi-clip-14)" d="M 1686.0 637.5 L 1867.0 665.5 L 1912.0 660.5 " fill="none" id="make-me-a-hanzi-animation-14" stroke-dasharray="356 712" stroke-linecap="round"></path>

      <clipPath id="make-me-a-hanzi-clip-15">
      <path d="M 1638.0 583.5 Q 1674.0 562.5 1703.0 540.5 Q 1749.0 509.5 1769.0 486.5 Q 1785.0 473.5 1800.0 473.5 Q 1815.0 473.5 1824.0 483.5 Q 1833.0 492.5 1828.0 511.5 Q 1822.0 526.5 1804.0 541.5 Q 1786.0 556.5 1740.0 576.5 Q 1694.0 595.5 1651.0 599.5 C 1621.0 602.5 1612.0 598.5 1638.0 583.5 Z" fill="lightgray"></path>
      </clipPath>
      <path clip-path="url(#make-me-a-hanzi-clip-15)" d="M 1647.0 582.5 L 1657.0 587.5 L 1697.0 570.5 L 1774.0 525.5 L 1806.0 498.5 " fill="none" id="make-me-a-hanzi-animation-15" stroke-dasharray="314 628" stroke-linecap="round"></path>

      <clipPath id="make-me-a-hanzi-clip-16">
      <path d="M 1314.0 381.5 L 1297.0 390.5 Q 1281.0 394.5 1274.0 396.5 Q 1231.0 411.5 1238.0 383.5 L 1245.0 367.5 Q 1254.0 349.5 1252.0 305.5 Q 1252.0 193.5 1219.0 81.5 Q 1212.0 56.5 1206.0 42.5 Q 1200.0 27.5 1178.0 -10.5 L 1154.0 -50.5 L 1132.0 -77.5 Q 1123.0 -89.5 1125.0 -96.5 Q 1129.0 -100.5 1145.0 -85.5 L 1166.0 -71.5 Q 1188.0 -55.5 1207.0 -29.5 L 1237.0 14.5 Q 1249.0 32.5 1255.0 50.5 L 1265.0 79.5 Q 1273.0 95.5 1273.0 104.5 L 1285.0 134.5 L 1285.0 135.5 L 1289.0 158.5 L 1302.0 261.5 L 1303.0 280.5 L 1305.0 296.5 L 1307.0 329.5 L 1308.0 330.5 L 1308.0 333.5 L 1309.0 342.5 L 1309.0 354.5 C 1310.0 383.5 1318.0 379.5 1314.0 381.5 Z" fill="lightgray"></path>
      </clipPath>
      <path clip-path="url(#make-me-a-hanzi-clip-16)" d="M 1248.0 389.5 L 1279.0 363.5 L 1280.0 348.5 L 1275.0 242.5 L 1260.0 138.5 L 1233.0 52.5 L 1204.0 -3.5 L 1173.0 -48.5 L 1128.0 -92.5 " fill="none" id="make-me-a-hanzi-animation-16" stroke-dasharray="665 1330" stroke-linecap="round"></path>

      <clipPath id="make-me-a-hanzi-clip-17">
      <path d="M 1501.0 68.5 Q 1501.0 70.5 1502.0 73.5 L 1502.0 276.5 Q 1502.0 288.5 1505.0 326.5 L 1512.0 354.5 Q 1514.0 360.5 1519.0 370.5 Q 1528.0 380.5 1518.0 391.5 Q 1507.0 401.5 1496.0 405.5 L 1475.0 414.5 Q 1467.0 418.5 1461.0 418.5 L 1403.0 401.5 L 1356.0 390.5 Q 1342.0 386.5 1314.0 381.5 C 1285.0 375.5 1279.0 351.5 1309.0 354.5 L 1353.0 358.5 L 1399.0 364.5 Q 1436.0 364.5 1442.0 358.5 Q 1448.0 352.5 1449.0 343.5 Q 1450.0 334.5 1450.0 295.5 L 1450.0 198.5 L 1450.0 178.5 L 1447.0 110.5 L 1444.0 63.5 Q 1441.0 10.5 1433.0 -0.5 L 1422.0 -14.5 Q 1412.0 -21.5 1385.0 -10.5 L 1356.0 0.5 Q 1345.0 4.5 1343.0 2.5 Q 1341.0 -2.5 1347.0 -9.5 L 1362.0 -29.5 Q 1386.0 -61.5 1387.0 -61.5 L 1408.0 -94.5 Q 1419.0 -111.5 1428.0 -113.5 Q 1436.0 -114.5 1451.0 -102.5 Q 1465.0 -89.5 1479.0 -68.5 Q 1492.0 -47.5 1496.0 -32.5 Q 1499.0 -17.5 1500.0 26.5 L 1500.0 50.5 L 1501.0 68.5 Z" fill="lightgray"></path>
      </clipPath>
      <path clip-path="url(#make-me-a-hanzi-clip-17)" d="M 1316.0 360.5 L 1326.0 370.5 L 1416.0 384.5 L 1461.0 385.5 L 1479.0 371.5 L 1475.0 96.5 L 1464.0 -13.5 L 1449.0 -42.5 L 1434.0 -55.5 L 1381.0 -29.5 L 1349.0 -2.5 " fill="none" id="make-me-a-hanzi-animation-17" stroke-dasharray="840 1680" stroke-linecap="round"></path>

      <clipPath id="make-me-a-hanzi-clip-18">
      <path d="M 1303.0 280.5 L 1345.0 232.5 Q 1360.0 213.5 1368.0 209.5 Q 1386.0 195.5 1398.0 218.5 Q 1404.0 230.5 1403.0 244.5 Q 1402.0 257.5 1397.0 265.5 Q 1383.0 284.5 1353.0 288.5 L 1305.0 296.5 C 1286.0 299.5 1286.0 299.5 1303.0 280.5 Z" fill="lightgray"></path>
      </clipPath>
      <path clip-path="url(#make-me-a-hanzi-clip-18)" d="M 1310.0 291.5 L 1316.0 281.5 L 1368.0 252.5 L 1381.0 222.5 " fill="none" id="make-me-a-hanzi-animation-18" stroke-dasharray="232 464" stroke-linecap="round"></path>

      <clipPath id="make-me-a-hanzi-clip-19">
      <path d="M 1273.0 104.5 L 1293.0 88.5 Q 1312.0 68.5 1320.0 71.5 Q 1327.0 74.5 1333.0 83.5 Q 1339.0 91.5 1356.0 109.5 Q 1372.0 127.5 1383.0 133.5 L 1450.0 178.5 C 1475.0 195.5 1477.0 211.5 1450.0 198.5 L 1373.0 162.5 L 1339.0 150.5 L 1307.0 140.5 L 1285.0 134.5 C 1256.0 126.5 1250.0 123.5 1273.0 104.5 Z" fill="lightgray"></path>
      </clipPath>
      <path clip-path="url(#make-me-a-hanzi-clip-19)" d="M 1283.0 106.5 L 1315.0 110.5 L 1440.0 181.5 L 1445.0 193.5 " fill="none" id="make-me-a-hanzi-animation-19" stroke-dasharray="317 634" stroke-linecap="round"></path>

      <clipPath id="make-me-a-hanzi-clip-20">
      <path d="M 1672.0 310.5 L 1642.0 304.5 L 1617.0 302.5 Q 1607.0 301.5 1599.0 300.5 L 1584.0 297.5 L 1557.0 296.5 Q 1542.0 295.5 1540.0 293.5 Q 1538.0 291.5 1540.0 282.5 Q 1543.0 277.5 1559.0 270.5 L 1575.0 261.5 Q 1582.0 258.5 1595.0 258.5 L 1667.0 275.5 L 1725.0 286.5 L 1800.0 304.5 L 1829.0 308.5 Q 1844.0 309.5 1847.0 306.5 Q 1856.0 302.5 1856.0 275.5 L 1850.0 228.5 Q 1834.0 100.5 1812.0 40.5 Q 1805.0 14.5 1791.5 1.0 Q 1778.0 -12.5 1764.5 -13.0 Q 1751.0 -13.5 1727.0 -1.5 L 1706.0 5.5 Q 1691.0 9.5 1689.0 7.5 Q 1688.0 4.5 1692.0 -1.5 L 1731.0 -55.5 Q 1750.0 -83.5 1757.0 -96.0 Q 1764.0 -108.5 1772.0 -110.0 Q 1780.0 -111.5 1797.0 -101.5 Q 1816.0 -93.5 1840.0 -61.5 Q 1872.0 -14.5 1889.0 74.5 L 1913.0 208.5 Q 1918.0 238.5 1922.5 257.0 Q 1927.0 275.5 1938.0 286.5 Q 1949.0 297.5 1949.0 305.5 Q 1949.0 313.5 1922.0 330.5 L 1906.0 340.5 L 1884.0 352.5 Q 1874.0 356.5 1870.0 356.5 L 1773.0 328.5 L 1733.0 320.5 L 1672.0 310.5 Z" fill="lightgray"></path>
      </clipPath>
      <path clip-path="url(#make-me-a-hanzi-clip-20)" d="M 1545.0 288.5 L 1591.0 278.5 L 1841.0 328.5 L 1875.0 322.5 L 1896.0 298.5 L 1856.0 72.5 L 1829.0 -9.5 L 1802.0 -43.5 L 1783.0 -53.5 L 1756.0 -41.5 L 1692.0 3.5 " fill="none" id="make-me-a-hanzi-animation-20" stroke-dasharray="985 1970" stroke-linecap="round"></path>

      <clipPath id="make-me-a-hanzi-clip-21">
      <path d="M 1681.0 465.5 Q 1681.0 459.5 1685.0 450.0 Q 1689.0 440.5 1689.0 417.5 L 1688.0 407.5 L 1687.0 396.5 Q 1686.0 376.5 1681.0 354.5 L 1672.0 310.5 L 1667.0 275.5 L 1657.0 236.5 Q 1657.0 235.5 1655.0 230.5 L 1650.0 216.5 Q 1647.0 205.5 1638.0 174.0 Q 1629.0 142.5 1599.0 74.5 Q 1562.0 0.5 1536.0 -38.5 L 1519.0 -64.5 Q 1509.0 -78.5 1511.5 -82.0 Q 1514.0 -85.5 1531.0 -71.5 L 1549.0 -58.5 Q 1576.0 -35.5 1601.0 1.5 L 1643.0 66.5 Q 1673.0 121.5 1693.0 182.5 Q 1713.0 243.5 1714.0 243.5 L 1725.0 286.5 L 1733.0 320.5 L 1740.0 350.5 L 1748.0 381.5 Q 1752.0 398.5 1760.5 410.0 Q 1769.0 421.5 1769.0 425.0 Q 1769.0 428.5 1758.0 439.5 Q 1747.0 450.5 1717.0 465.5 Q 1686.0 478.5 1681.0 465.5 Z" fill="lightgray"></path>
      </clipPath>
      <path clip-path="url(#make-me-a-hanzi-clip-21)" d="M 1689.0 463.5 L 1704.0 451.5 L 1725.0 419.5 L 1674.0 201.5 L 1628.0 83.5 L 1591.0 17.5 L 1556.0 -34.5 L 1514.0 -79.5 " fill="none" id="make-me-a-hanzi-animation-21" stroke-dasharray="736 1472" stroke-linecap="round"></path>

</g>
</svg>
